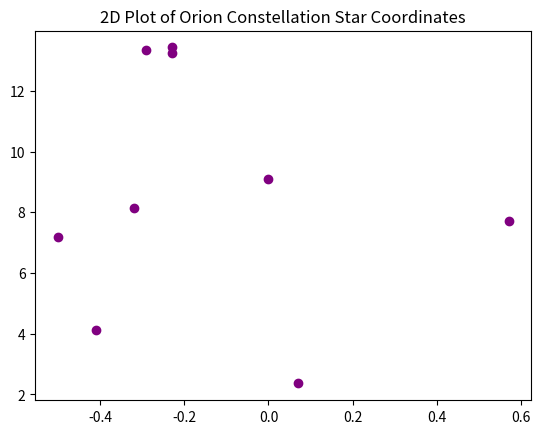
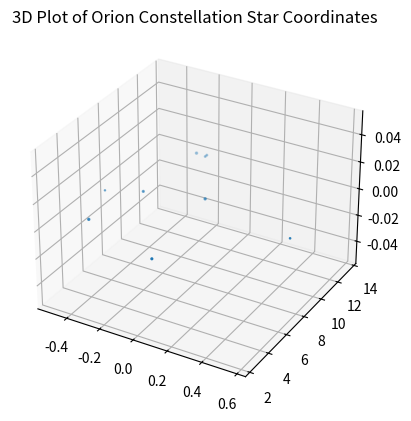

These figures' Python source, in order:

# coding: utf-8

# ## Project: Visualizing the Orion Constellation
# 
# [redacted]
# 
# As a researcher on the Hayden Planetarium team, you are in charge of visualizing the Orion constellation in 3D using the Matplotlib function `.scatter()`. To learn more about the `.scatter()` you can see the Matplotlib documentation [here](https://matplotlib.org/api/_as_gen/matplotlib.pyplot.scatter.html). 
# 
# You will create a rotate-able visualization of the position of the Orion's stars and get a better sense of their actual positions. To achieve this, you will be mapping real data from outer space that maps the position of the stars in the sky
# 
# The goal of the project is to understand spatial perspective. Once you visualize Orion in both 2D and 3D, you will be able to see the difference in the constellation shape humans see from earth versus the actual position of the stars that make up this constellation. 
# 
# <img src="https://upload.wikimedia.org/wikipedia/commons/9/91/Orion_constellation_with_star_labels.jpg" alt="Orion" style="width: 400px;"/>
# 
# 

# ## 1. Set-Up
# The following set-up is new and specific to the project. It is very similar to the way you have imported Matplotlib in previous lessons.
# 
# + Add `%matplotlib notebook` in the cell below. This is a new statement that you may not have seen before. It will allow you to be able to rotate your visualization in this jupyter notebook.
# 
# + We will be using a subset of Matplotlib: `matplotlib.pyplot`. Import the subset as you have been importing it in previous lessons: `from matplotlib import pyplot as plt`
# 
# 
# + In order to see our 3D visualization, we also need to add this new line after we import Matplotlib:
# `from mpl_toolkits.mplot3d import Axes3D`
# 

# In[22]:


get_ipython().run_line_magic('matplotlib', 'notebook')
from matplotlib import pyplot as plt
from mpl_toolkits.mplot3d import Axes3D


# ## 2. Get familiar with real data
# 
# Astronomers describe a star's position in the sky by using a pair of angles: declination and right ascension. Declination is similar to longitude, but it is projected on the celestian fear. Right ascension is known as the "hour angle" because it accounts for time of day and earth's rotaiton. Both angles are relative to the celestial equator. You can learn more about star position [here](https://en.wikipedia.org/wiki/Star_position).
# 
# The `x`, `y`, and `z` lists below are composed of the x, y, z coordinates for each star in the collection of stars that make up the Orion constellation as documented in a paper by Nottingham Trent Univesity on "The Orion constellation as an installation" found [here](https://arxiv.org/ftp/arxiv/papers/1110/1110.3469.pdf).
# 
# Spend some time looking at `x`, `y`, and `z`, does each fall within a range?

# In[23]:


# Orion
x = [-0.41, 0.57, 0.07, 0.00, -0.29, -0.32,-0.50,-0.23, -0.23]
y = [4.12, 7.71, 2.36, 9.10, 13.35, 8.13, 7.19, 13.25,13.43]
z = [2.06, 0.84, 1.56, 2.07, 2.36, 1.72, 0.66, 1.25,1.38]


# ## 3. Create a 2D Visualization
# 
# Before we visualize the stars in 3D, let's get a sense of what they look like in 2D. 
# 
# Create a figure for the 2d plot and save it to a variable name `fig`. (hint: `plt.figure()`)
# 
# Add your subplot `.add_subplot()` as the single subplot, with `1,1,1`.(hint: `add_subplot(1,1,1)`)
# 
# Use the scatter [function](https://matplotlib.org/api/_as_gen/matplotlib.pyplot.scatter.html) to visualize your `x` and `y` coordinates. (hint: `.scatter(x,y)`)
# 
# Render your visualization. (hint: `plt.show()`)
# 
# Does the 2D visualization look like the Orion constellation we see in the night sky? Do you recognize its shape in 2D? There is a curve to the sky, and this is a flat visualization, but we will visualize it in 3D in the next step to get a better sense of the actual star positions. 

# In[32]:


fig = plt.figure()
ax = fig.add_subplot(1,1,1)
plt.scatter(x,y, color = "purple")
ax.set_title("2D Plot of Orion Constellation Star Coordinates")
plt.show()


# ## 4. Create a 3D Visualization
# 
# Create a figure for the 3D plot and save it to a variable name `fig_3d`. (hint: `plt.figure()`)
# 
# 
# Since this will be a 3D projection, we want to make to tell Matplotlib this will be a 3D plot.  
# 
# To add a 3D projection, you must include a the projection argument. It would look like this:
# ```py
# projection="3d"
# ```
# 
# Add your subplot with `.add_subplot()` as the single subplot `1,1,1` and specify your `projection` as `3d`:
# 
# `fig_3d.add_subplot(1,1,1,projection="3d")`)
# 
# Since this visualization will be in 3D, we will need our third dimension. In this case, our `z` coordinate. 
# 
# Create a new variable `constellation3d` and call the scatter [function](https://matplotlib.org/api/_as_gen/matplotlib.pyplot.scatter.html) with your `x`, `y` and `z` coordinates. 
# 
# Include `z` just as you have been including the other two axes. (hint: `.scatter(x,y,z)`)
# 
# Render your visualization. (hint `plt.show()`.)
# 

# In[34]:


fig_3d = plt.figure()
ax = fig_3d.add_subplot(1,1,1,projection = "3d")
constellation3d = plt.scatter(x,y,z)
ax.set_title("3D Plot of Orion Constellation Star Coordinates")
plt.show()


# ## 5. Rotate and explore
# 
# Use your mouse to click and drag the 3D visualization in the previous step. This will rotate the scatter plot. As you rotate, can you see Orion from different angles? 
# 
# Note: The on and off button that appears above the 3D scatter plot allows you to toggle rotation of your 3D visualization in your notebook.
# 
# Take your time, rotate around! Remember, this will never look exactly like the Orion we see from Earth. The visualization does not curve as the night sky does.
# There is beauty in the new understanding of Earthly perspective! We see the shape of the warrior Orion because of Earth's location in the universe and the location of the stars in that constellation.
# 
# Feel free to map more stars by looking up other celestial x, y, z coordinates [here](http://www.stellar-database.com/).
# 
